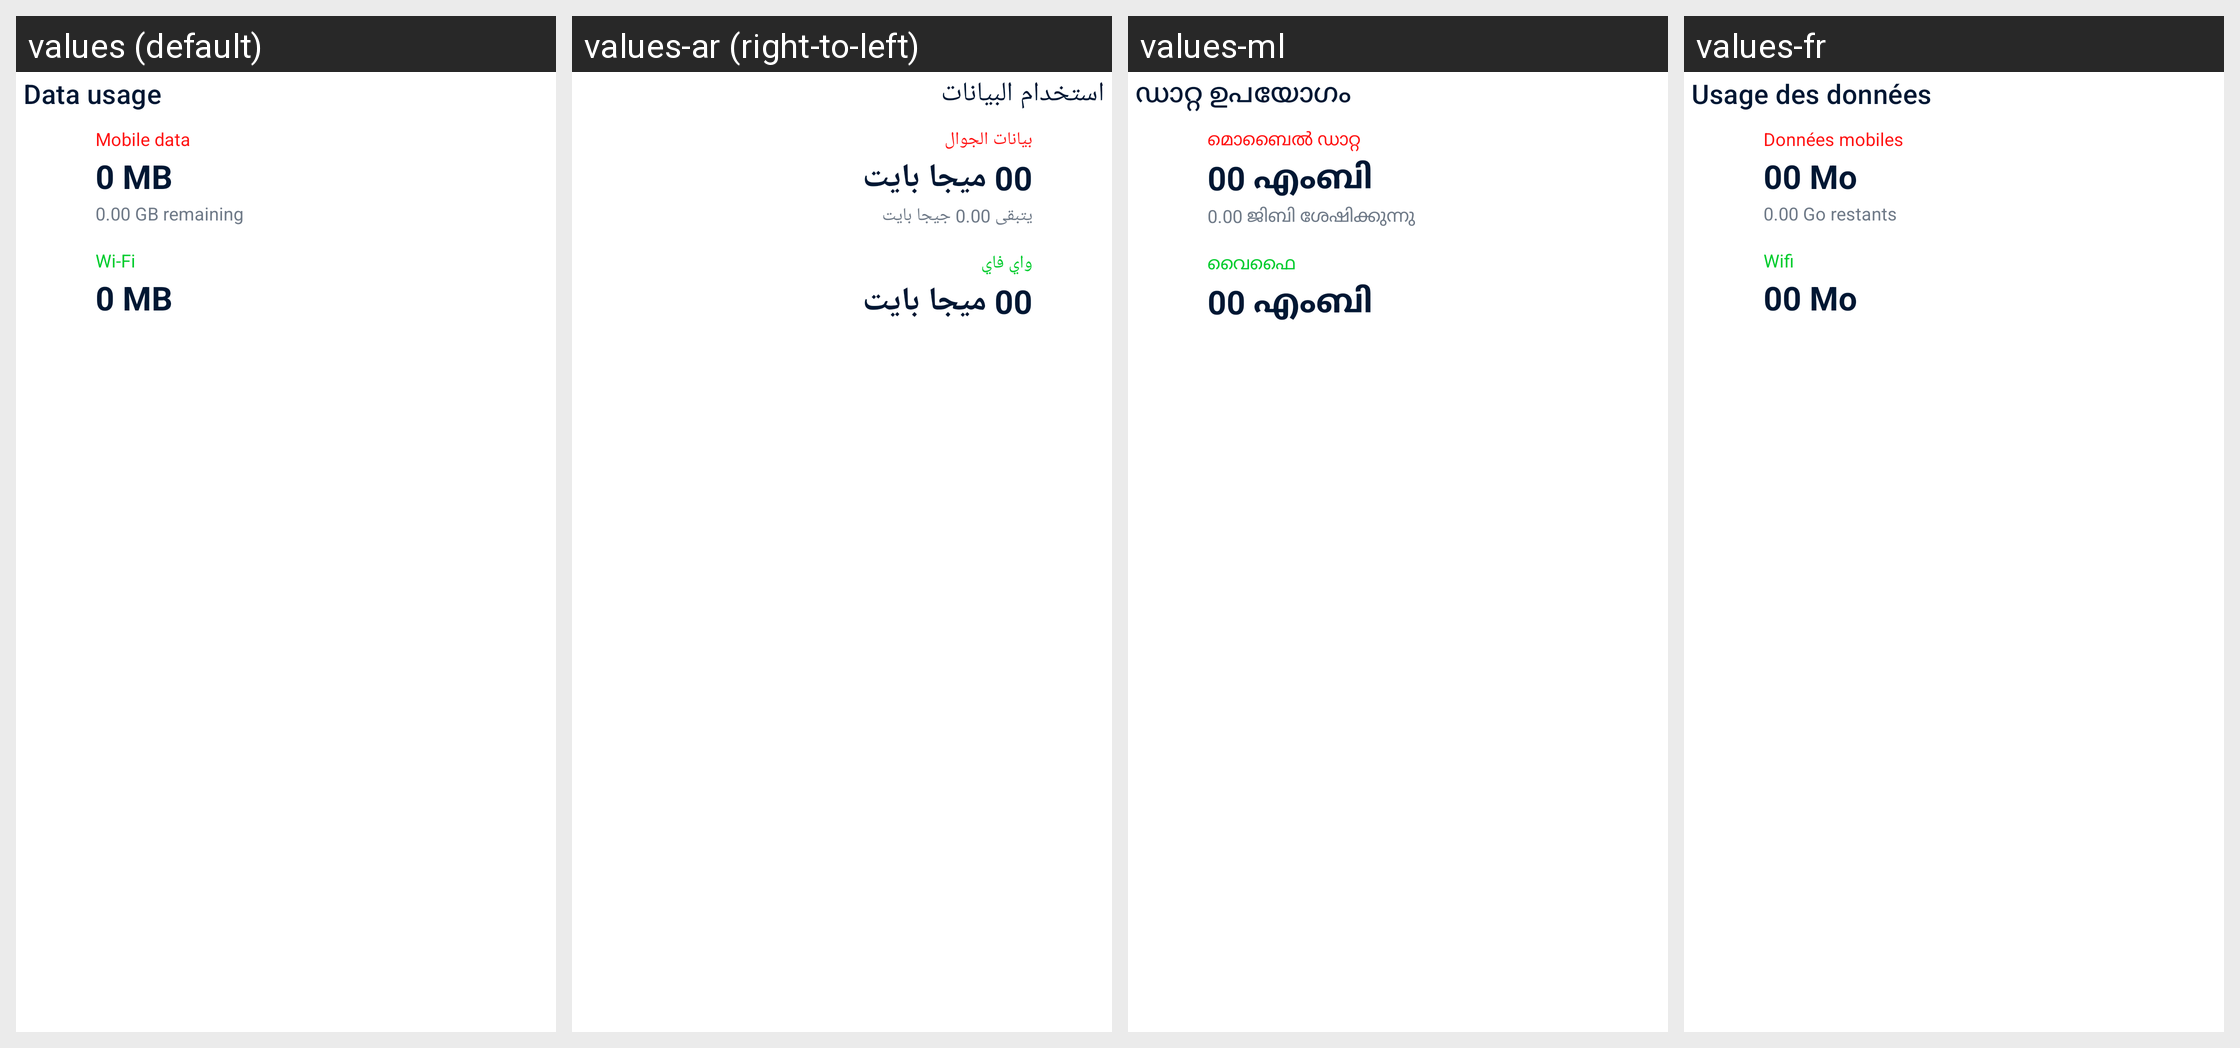

For this localized Android screen grid, give each drawn string resource with its value in every locale shown.
Android screen res/layout/layout_widget.xml rendered under 4 locales, left to right: values (default), values-ar (right-to-left), values-ml, values-fr. Device: Nexus 5 (rendered at 1080×1920; each locale shown at half size, 540×960, under a caption strip naming it); theme Theme.DataMonitor.
Other locales in the repository, not shown: values-de, values-es, values-it, values-ko, values-nb-rNO, values-pt-rBR, values-ro, values-ru, values-tr, values-uk, values-zh-rCN, values-zh-rTW.
Strings drawn on this screen, with the default value and each locale's value (text and hints the layout hard-codes, and strings that could not be matched under every locale, appear in the picture but are not listed):

title_data_usage
  values: Data usage
  values-ar: استخدام البيانات
  values-ml: ഡാറ്റ ഉപയോഗം
  values-fr: Usage des données

label_mobile_data
  values: Mobile data
  values-ar: بيانات الجوال
  values-ml: മൊബൈൽ ഡാറ്റ
  values-fr: Données mobiles

app_data_usage_placeholder
  values: 0 MB
  values-ar: 00 ميجا بايت
  values-ml: 00 എംബി
  values-fr: 00 Mo

data_remaining_placeholder
  values: 0.00 GB remaining
  values-ar: يتبقى 0.00 جيجا بايت
  values-ml: 0.00 ജിബി ശേഷിക്കുന്നു
  values-fr: 0.00 Go restants

label_wifi
  values: Wi-Fi
  values-ar: واي فاي
  values-ml: വൈഫൈ
  values-fr: Wifi
